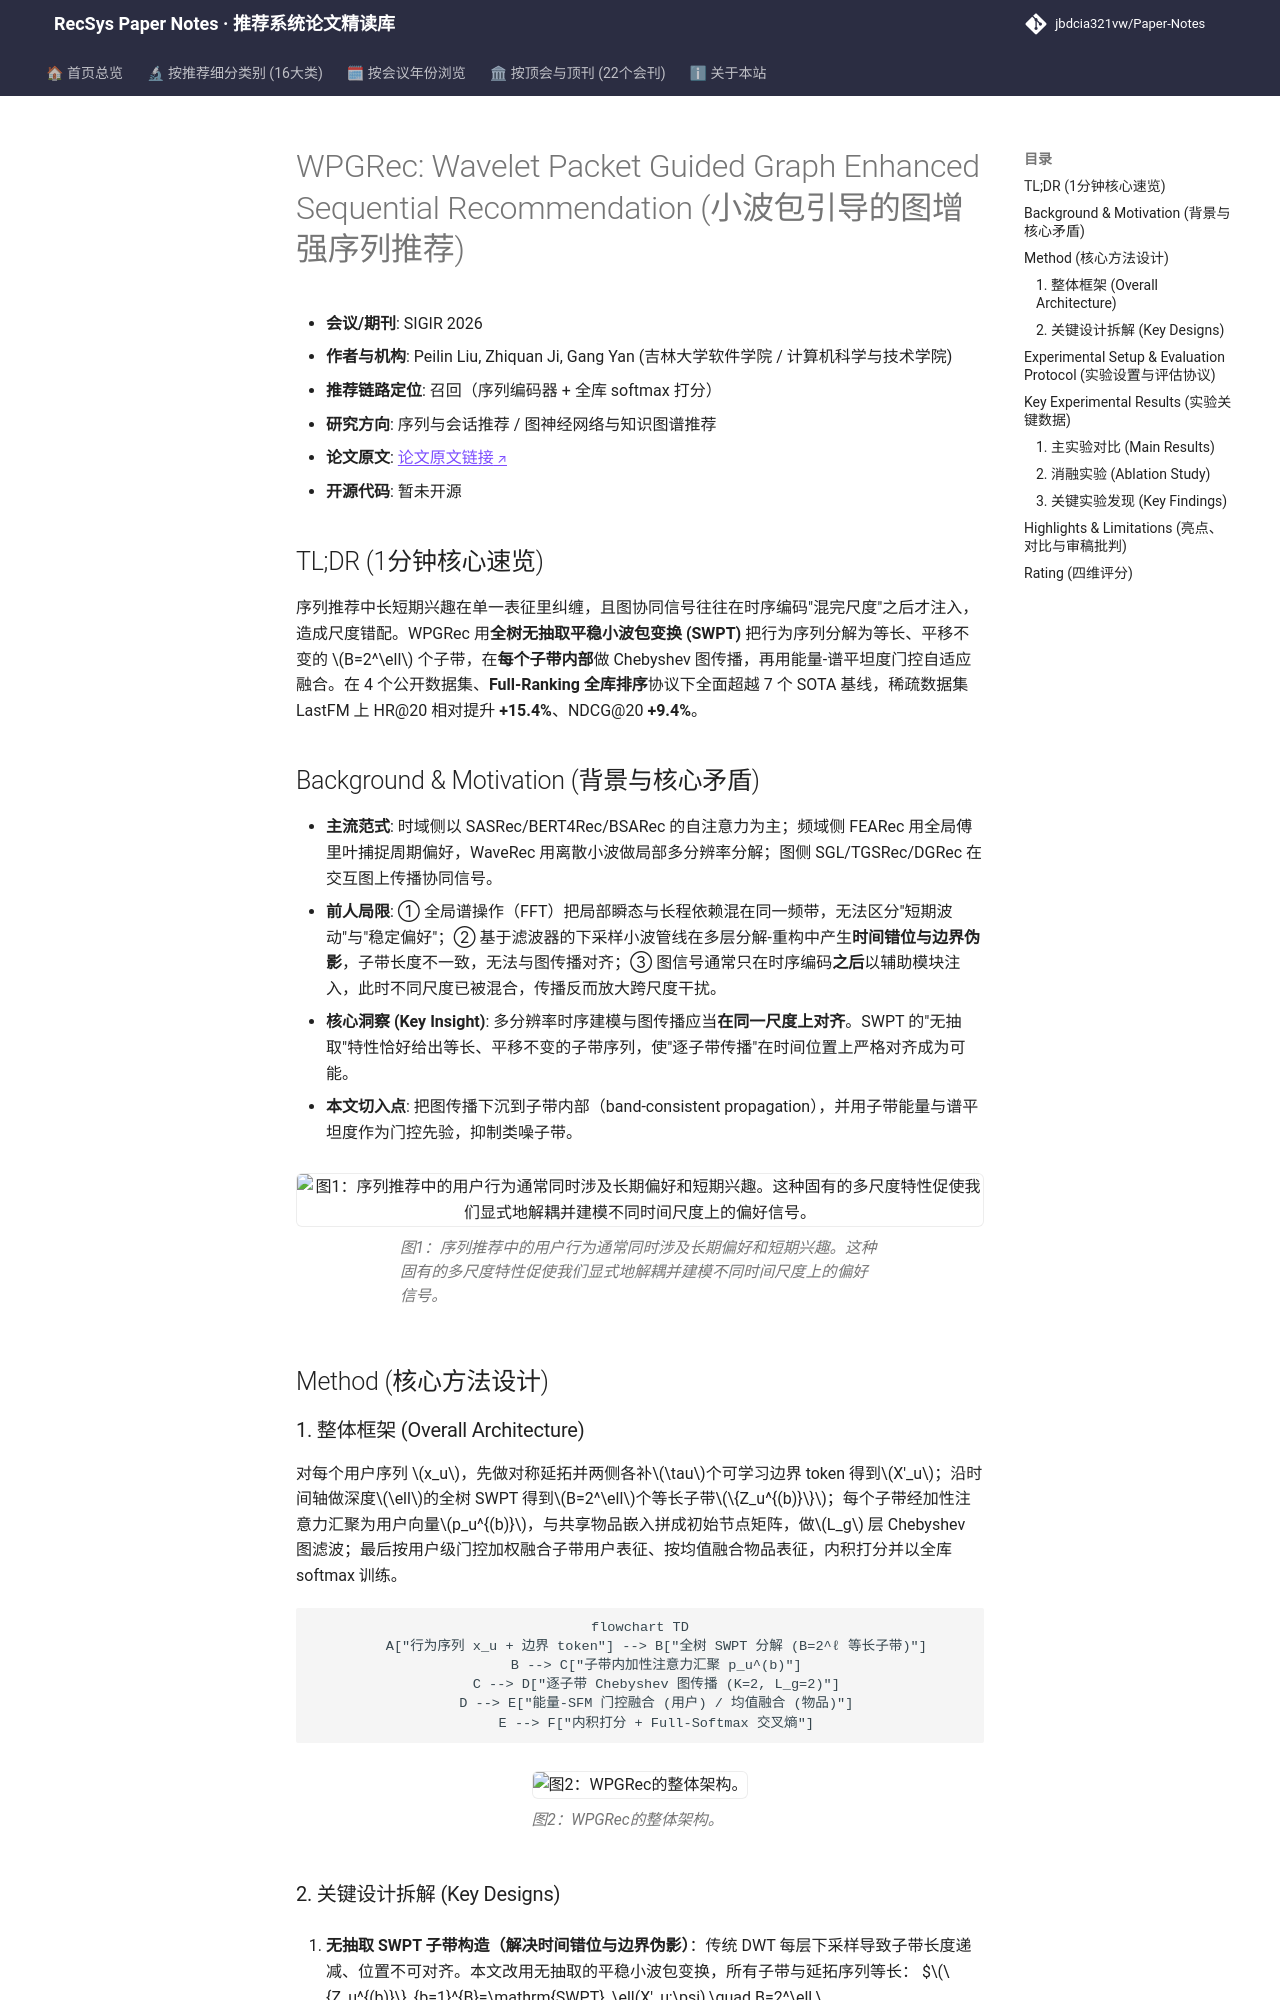

repository: jbdcia321vw/Paper-Notes · page: venues/SIGIR/2026/sequential_rec/wpgrec_wavelet_packet_guided_graph_enhanced_sequential_recommendation/index.html · generator: mkdocs

---
title: "[Paper Note] WPGRec: Wavelet Packet Guided Graph Enhanced Sequential Recommendation"
description: "[SIGIR 2026][序列与会话推荐] 用平稳小波包变换生成等长平移不变子带，在子带内做 Chebyshev 图传播并以能量-谱平坦度门控融合，Full-Ranking 下稀疏数据集 HR@20 最高 +15.4%。"
tags:
  - SIGIR 2026
  - 序列与会话推荐
  - 召回
  - 小波包变换
  - 子带图传播
  - 时频多分辨率建模
date: 2026-11-13
venue: SIGIR
year: 2026
paper_url: "https://arxiv.org/abs/2604.21305v1"
code_url: ""
categories:
  - sequential_rec
  - graph_rec
---

# WPGRec: Wavelet Packet Guided Graph Enhanced Sequential Recommendation (小波包引导的图增强序列推荐)

- **会议/期刊**: SIGIR 2026
- **作者与机构**: Peilin Liu, Zhiquan Ji, Gang Yan (吉林大学软件学院 / 计算机科学与技术学院)
- **推荐链路定位**: 召回（序列编码器 + 全库 softmax 打分）
- **研究方向**: 序列与会话推荐 / 图神经网络与知识图谱推荐
- **论文原文**: [论文原文链接](https://arxiv.org/abs/2604.21305v1)
- **开源代码**: 暂未开源

## TL;DR (1分钟核心速览)

序列推荐中长短期兴趣在单一表征里纠缠，且图协同信号往往在时序编码"混完尺度"之后才注入，造成尺度错配。WPGRec 用**全树无抽取平稳小波包变换 (SWPT)** 把行为序列分解为等长、平移不变的 $B=2^\ell$ 个子带，在**每个子带内部**做 Chebyshev 图传播，再用能量-谱平坦度门控自适应融合。在 4 个公开数据集、**Full-Ranking 全库排序**协议下全面超越 7 个 SOTA 基线，稀疏数据集 LastFM 上 HR@20 相对提升 **+15.4%**、NDCG@20 **+9.4%**。

## Background & Motivation (背景与核心矛盾)

- **主流范式**: 时域侧以 SASRec/BERT4Rec/BSARec 的自注意力为主；频域侧 FEARec 用全局傅里叶捕捉周期偏好，WaveRec 用离散小波做局部多分辨率分解；图侧 SGL/TGSRec/DGRec 在交互图上传播协同信号。
- **前人局限**: ① 全局谱操作（FFT）把局部瞬态与长程依赖混在同一频带，无法区分"短期波动"与"稳定偏好"；② 基于滤波器的下采样小波管线在多层分解-重构中产生**时间错位与边界伪影**，子带长度不一致，无法与图传播对齐；③ 图信号通常只在时序编码**之后**以辅助模块注入，此时不同尺度已被混合，传播反而放大跨尺度干扰。
- **核心洞察 (Key Insight)**: 多分辨率时序建模与图传播应当**在同一尺度上对齐**。SWPT 的"无抽取"特性恰好给出等长、平移不变的子带序列，使"逐子带传播"在时间位置上严格对齐成为可能。
- **本文切入点**: 把图传播下沉到子带内部（band-consistent propagation），并用子带能量与谱平坦度作为门控先验，抑制类噪子带。

<figure class="paper-figure" markdown="span">
  ![图1：序列推荐中的用户行为通常同时涉及长期偏好和短期兴趣。这种固有的多尺度特性促使我们显式地解耦并建模不同时间尺度上的偏好信号。](../../../../assets/papers/2604.21305v1/figure_1.png)<figcaption>图1：序列推荐中的用户行为通常同时涉及长期偏好和短期兴趣。这种固有的多尺度特性促使我们显式地解耦并建模不同时间尺度上的偏好信号。</figcaption>
</figure>

## Method (核心方法设计)

### 1. 整体框架 (Overall Architecture)

对每个用户序列 $x_u$，先做对称延拓并两侧各补$\tau$个可学习边界 token 得到$X'_u$；沿时间轴做深度$\ell$的全树 SWPT 得到$B=2^\ell$个等长子带$\{Z_u^{(b)}\}$；每个子带经加性注意力汇聚为用户向量$p_u^{(b)}$，与共享物品嵌入拼成初始节点矩阵，做$L_g$ 层 Chebyshev 图滤波；最后按用户级门控加权融合子带用户表征、按均值融合物品表征，内积打分并以全库 softmax 训练。

```mermaid
flowchart TD
    A["行为序列 x_u + 边界 token"] --> B["全树 SWPT 分解 (B=2^ℓ 等长子带)"]
    B --> C["子带内加性注意力汇聚 p_u^(b)"]
    C --> D["逐子带 Chebyshev 图传播 (K=2, L_g=2)"]
    D --> E["能量-SFM 门控融合 (用户) / 均值融合 (物品)"]
    E --> F["内积打分 + Full-Softmax 交叉熵"]
```

<figure class="paper-figure" markdown="span">
  ![图2：WPGRec的整体架构。](../../../../assets/papers/2604.21305v1/figure_2.png)<figcaption>图2：WPGRec的整体架构。</figcaption>
</figure>
